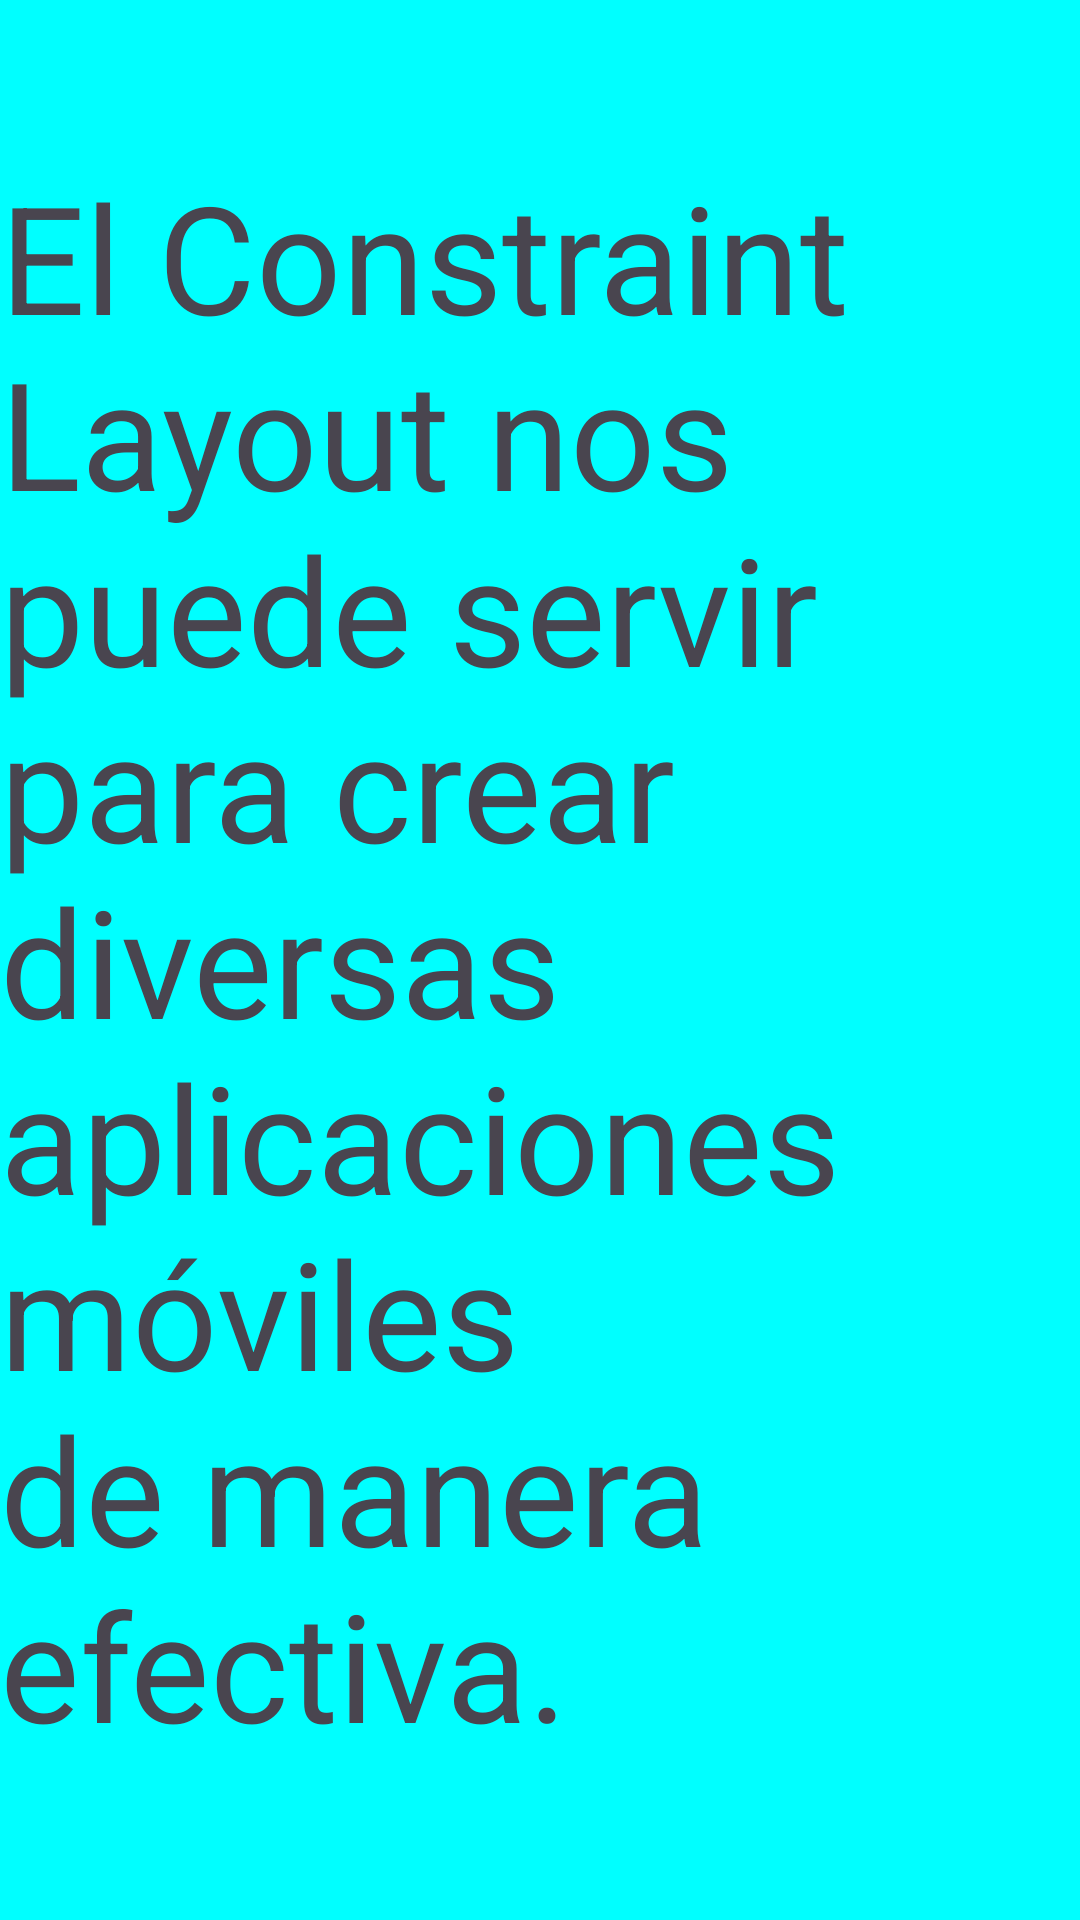

Produce the Android XML layout that renders to this screen, including the resource entries it uses.
<!-- AndroidManifest.xml: application theme Theme.Actividad_Intent_impl_y_expli -->
<!-- res/layout/activity_pantalla2.xml -->
<?xml version="1.0" encoding="utf-8"?>
<androidx.constraintlayout.widget.ConstraintLayout xmlns:android="http://schemas.android.com/apk/res/android"
    xmlns:app="http://schemas.android.com/apk/res-auto"
    xmlns:tools="http://schemas.android.com/tools"
    android:layout_width="match_parent"
    android:layout_height="match_parent"
    android:background="#00ffff"
    tools:context=".Pantalla2">


    <TextView
        android:id="@+id/textView2"
        android:layout_width="wrap_content"
        android:layout_height="wrap_content"
        android:text="El Constraint Layout nos puede servir para crear
diversas aplicaciones móviles de manera efectiva."

        android:textSize="50dp"
        app:layout_constraintBottom_toBottomOf="parent"
        app:layout_constraintEnd_toEndOf="parent"
        app:layout_constraintStart_toStartOf="parent"
        app:layout_constraintTop_toTopOf="parent" />
</androidx.constraintlayout.widget.ConstraintLayout>
<!-- resources referenced by this layout -->
<resources>
  <style name="Theme.Actividad_Intent_impl_y_expli" parent="Base.Theme.Actividad_Intent_impl_y_expli" />
  <style name="Base.Theme.Actividad_Intent_impl_y_expli" parent="Theme.Material3.DayNight.NoActionBar">
          
          
      </style>
</resources>
